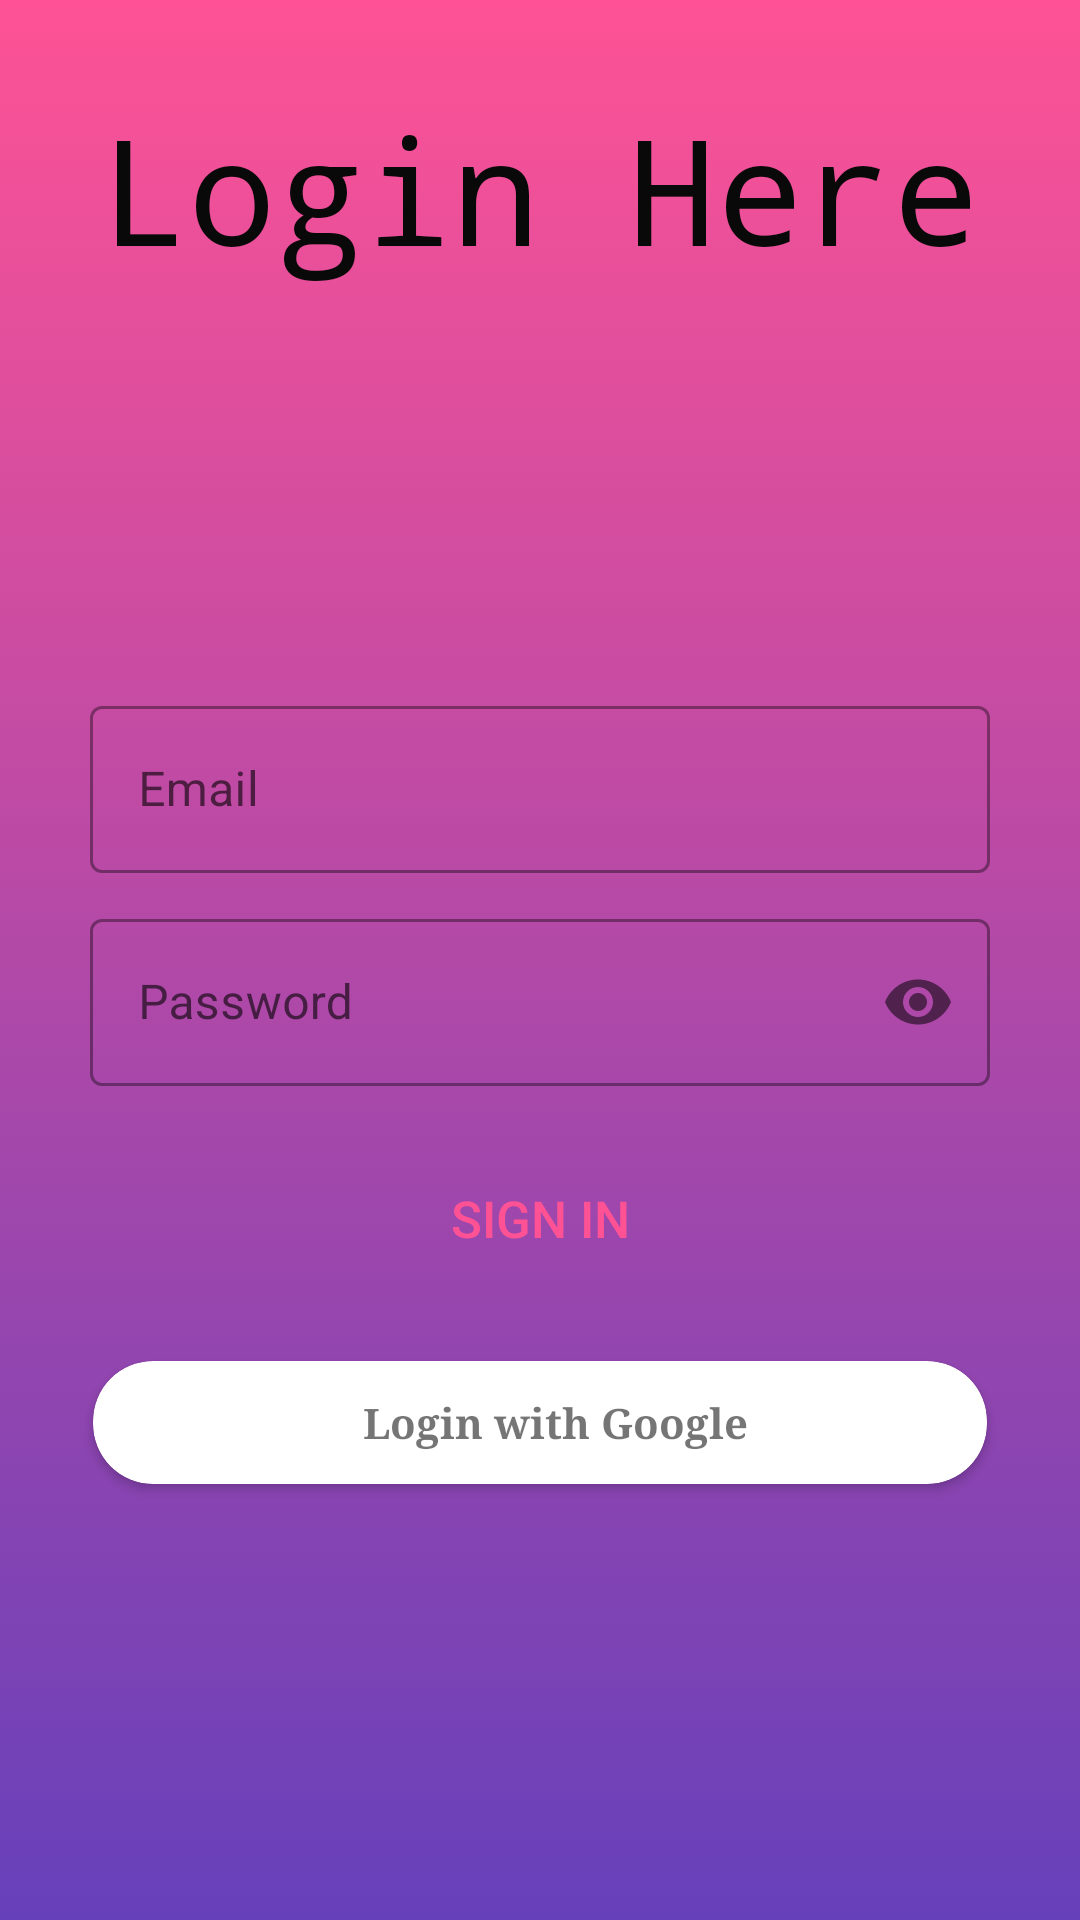

Here is an Android app screen rendered from its layout file. Give the layout XML and the strings, colors and styles it references.
<!-- AndroidManifest.xml: application theme Theme.QuantumIT -->
<!-- res/layout/activity_login.xml -->
<?xml version="1.0" encoding="utf-8"?>
<RelativeLayout
    xmlns:android="http://schemas.android.com/apk/res/android"
    xmlns:app="http://schemas.android.com/apk/res-auto"
    xmlns:tools="http://schemas.android.com/tools"
    android:layout_width="match_parent"
    android:layout_height="match_parent"
    android:background="@drawable/bg"
    >
    <TextView
        android:layout_width="match_parent"
        android:layout_height="230dp"
        android:text="Login Here"
        android:fontFamily="monospace"
        android:textSize="49dp"
        android:textColor="#090909"
        android:gravity="center_horizontal"
        android:layout_marginTop="30dp"
        />

    <ScrollView
        android:layout_width="match_parent"
        android:layout_height="match_parent"
        android:layout_marginTop="230dp"
        >
        <LinearLayout
            android:orientation="vertical"
            android:layout_marginBottom="30dp"
            android:layout_width="match_parent"
            android:layout_height="match_parent"
            >

            <com.google.android.material.textfield.TextInputLayout
                android:layout_width="match_parent"
                android:layout_height="wrap_content"
                style="@style/Widget.MaterialComponents.TextInputLayout.OutlinedBox"
                android:layout_centerInParent="true"
                android:layout_marginLeft="30dp"
                android:layout_marginRight="30dp"
                android:id="@+id/email"
                >

                <EditText
                    android:id="@+id/etEmailLogin"
                    android:layout_width="match_parent"
                    android:layout_height="wrap_content"
                    android:layout_marginTop="20dp"
                    android:hint="Email"
                    android:inputType="textEmailAddress" />

            </com.google.android.material.textfield.TextInputLayout>
            <com.google.android.material.textfield.TextInputLayout
                android:layout_width="match_parent"
                android:layout_height="wrap_content"
                style="@style/Widget.MaterialComponents.TextInputLayout.OutlinedBox"
                android:layout_centerInParent="true"
                android:layout_marginLeft="30dp"
                android:layout_marginRight="30dp"
                android:id="@+id/password"
                android:layout_below="@+id/email"
                android:layout_marginTop="10dp"
                app:passwordToggleEnabled="true"
                >

                <EditText
                    android:layout_width="match_parent"
                    android:layout_height="wrap_content"
                    android:hint="Password"
                    android:inputType="textPassword"
                    android:id="@+id/etpasswordLogin"
                    />

            </com.google.android.material.textfield.TextInputLayout>
            <Button
                android:layout_width="match_parent"
                android:layout_height="wrap_content"
                android:background="@drawable/button"
                android:foreground="?android:attr/selectableItemBackground"
                android:text="SIGN IN"
                android:textAllCaps="false"
                android:textColor="#FE5295"
                android:textSize="17sp"
                android:layout_below="@+id/cnfPassword"
                android:layout_marginTop="20dp"
                android:layout_marginLeft="30dp"
                android:layout_marginRight="30dp"
                android:id="@+id/btnLogin"
                />

            <androidx.cardview.widget.CardView
                android:id="@+id/googlebtn"
                android:layout_width="match_parent"
                android:layout_height="wrap_content"
                android:layout_marginLeft="20dp"
                android:layout_marginTop="10dp"
                android:layout_marginRight="20dp"
                android:clickable="true"
                app:cardCornerRadius="20dp"
                app:cardMaxElevation="5dp"
                app:cardUseCompatPadding="true">

                <LinearLayout
                    android:layout_width="match_parent"
                    android:layout_height="wrap_content"
                    android:background="?attr/selectableItemBackground"
                    android:orientation="horizontal">

                    <ImageView
                        android:layout_width="wrap_content"
                        android:layout_height="wrap_content"
                        android:layout_gravity="center"
                        android:paddingLeft="10dp"
                        android:src="@drawable/google" />

                    <TextView
                        android:layout_width="wrap_content"
                        android:layout_height="wrap_content"
                        android:layout_weight="1"
                        android:fontFamily="serif"
                        android:gravity="center"
                        android:padding="11dp"
                        android:text="Login with Google"
                        android:textSize="14sp"
                        android:textStyle="bold" />

                </LinearLayout>

            </androidx.cardview.widget.CardView>

        </LinearLayout>
    </ScrollView>


</RelativeLayout>
<!-- resources referenced by this layout -->
<resources>
  <!-- drawable bg (drawable) -->
  <?xml version="1.0" encoding="utf-8"?>
  <selector xmlns:android="http://schemas.android.com/apk/res/android">
      <item>
          <shape>
              <gradient
                  android:angle="90"
                  android:startColor="#6640BA"
                  android:endColor="#FE5295"
                  android:type="linear" />
          </shape>
      </item>
  </selector>
  <style name="Theme.QuantumIT" parent="Theme.MaterialComponents.DayNight.NoActionBar">
          
          
          <item name="colorPrimary">@color/colorPrimary</item>
          <item name="colorPrimaryVariant">@color/colorPrimaryDark</item>
          <item name="colorOnPrimary">@color/colorAccent</item>
          
          <item name="colorSecondary">@color/teal_200</item>
          <item name="colorSecondaryVariant">@color/teal_700</item>
          <item name="colorOnSecondary">@color/black</item>
          
          <item name="android:statusBarColor" tools:targetApi="l">?attr/colorPrimaryVariant</item>
          
      </style>
  <color name="colorPrimary">#0E0E0E</color>
  <color name="colorPrimaryDark">#3700B3</color>
  <color name="colorAccent">#03DAC5</color>
  <color name="teal_200">#FF03DAC5</color>
  <color name="teal_700">#FF018786</color>
  <color name="black">#FF000000</color>
</resources>
